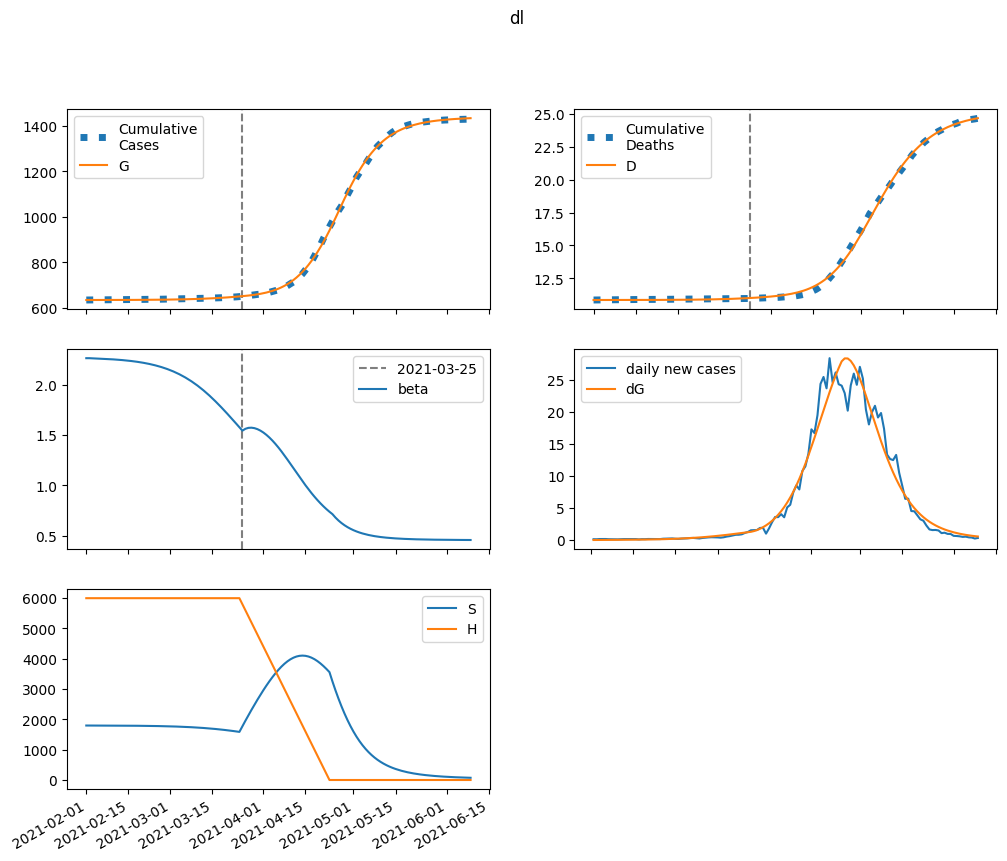

The data file committed next to this chart (first rows):
series, 2021-02-01, 2021-02-02, 2021-02-03, 2021-02-04, 2021-02-05, 2021-02-06, 2021-02-07, 2021-02-08, 2021-02-09, 2021-02-10, 2021-02-11, 2021-02-12, 2021-02-13, 2021-02-14, 2021-02-15, 2021-02-16, 2021-02-17, 2021-02-18, 2021-02-19, 2021-02-20, 2021-02-21, 2021-02-22, 2021-02-23
S, 1794763, 1794489, 1794229, 1793967, 1793695, 1793405, 1793091, 1792747, 1792368, 1791951, 1791490, 1790979, 1790414, 1789788, 1789096, 1788329, 1787481, 1786542, 1785505, 1784358, 1783091, 1781692, 1780148
E, 0.0, 274.2, 480.1, 645.4, 788.3, 920.8, 1051, 1185, 1326, 1478, 1644, 1826, 2026, 2246, 2490, 2758, 3055, 3382, 3744, 4142, 4580, 5063, 5594
I, 117.8, 103.5, 96.75, 95.05, 96.99, 101.7, 108.5, 117.3, 127.8, 139.9, 153.7, 169.4, 186.9, 206.4, 228.2, 252.4, 279.3, 309.1, 342.1, 378.6, 419, 463.6, 512.9
A, 1015, 974.6, 984.7, 1031, 1106, 1202, 1319, 1455, 1609, 1782, 1975, 2191, 2430, 2695, 2990, 3316, 3677, 4077, 4520, 5009, 5551, 6149, 6809
IH, 0.0, 7.68, 10.98, 12.36, 13, 13.49, 14.06, 14.82, 15.81, 17.04, 18.5, 20.22, 22.18, 24.4, 26.9, 29.69, 32.81, 36.28, 40.13, 44.41, 49.14, 54.38, 60.18
IN, 6.53, 11.77, 15.19, 17.56, 19.36, 20.92, 22.43, 24.02, 25.78, 27.78, 30.06, 32.65, 35.6, 38.93, 42.7, 46.92, 51.66, 56.95, 62.85, 69.41, 76.71, 84.8, 93.78
D, 10853, 10853, 10853, 10853, 10853, 10854, 10854, 10854, 10854, 10855, 10855, 10855, 10855, 10856, 10856, 10856, 10857, 10857, 10858, 10858, 10859, 10860, 10861
R, 0.0, 42.03, 86.8, 134.1, 184.3, 238.1, 296.4, 359.8, 429.4, 505.9, 590.3, 683.5, 786.6, 900.8, 1027, 1167, 1323, 1495, 1685, 1896, 2130, 2390, 2677
G, 635096, 635096, 635102, 635112, 635125, 635141, 635161, 635182, 635207, 635235, 635265, 635300, 635337, 635380, 635426, 635478, 635535, 635599, 635669, 635747, 635833, 635928, 636033
H, 5990051, 5990051, 5990051, 5990051, 5990051, 5990051, 5990051, 5990051, 5990051, 5990051, 5990051, 5990051, 5990051, 5990051, 5990051, 5990051, 5990051, 5990051, 5990051, 5990051, 5990051, 5990051, 5990051
beta, 2.264, 2.264, 2.262, 2.261, 2.26, 2.258, 2.257, 2.255, 2.254, 2.252, 2.25, 2.247, 2.245, 2.242, 2.239, 2.235, 2.232, 2.228, 2.223, 2.218, 2.212, 2.206, 2.2
